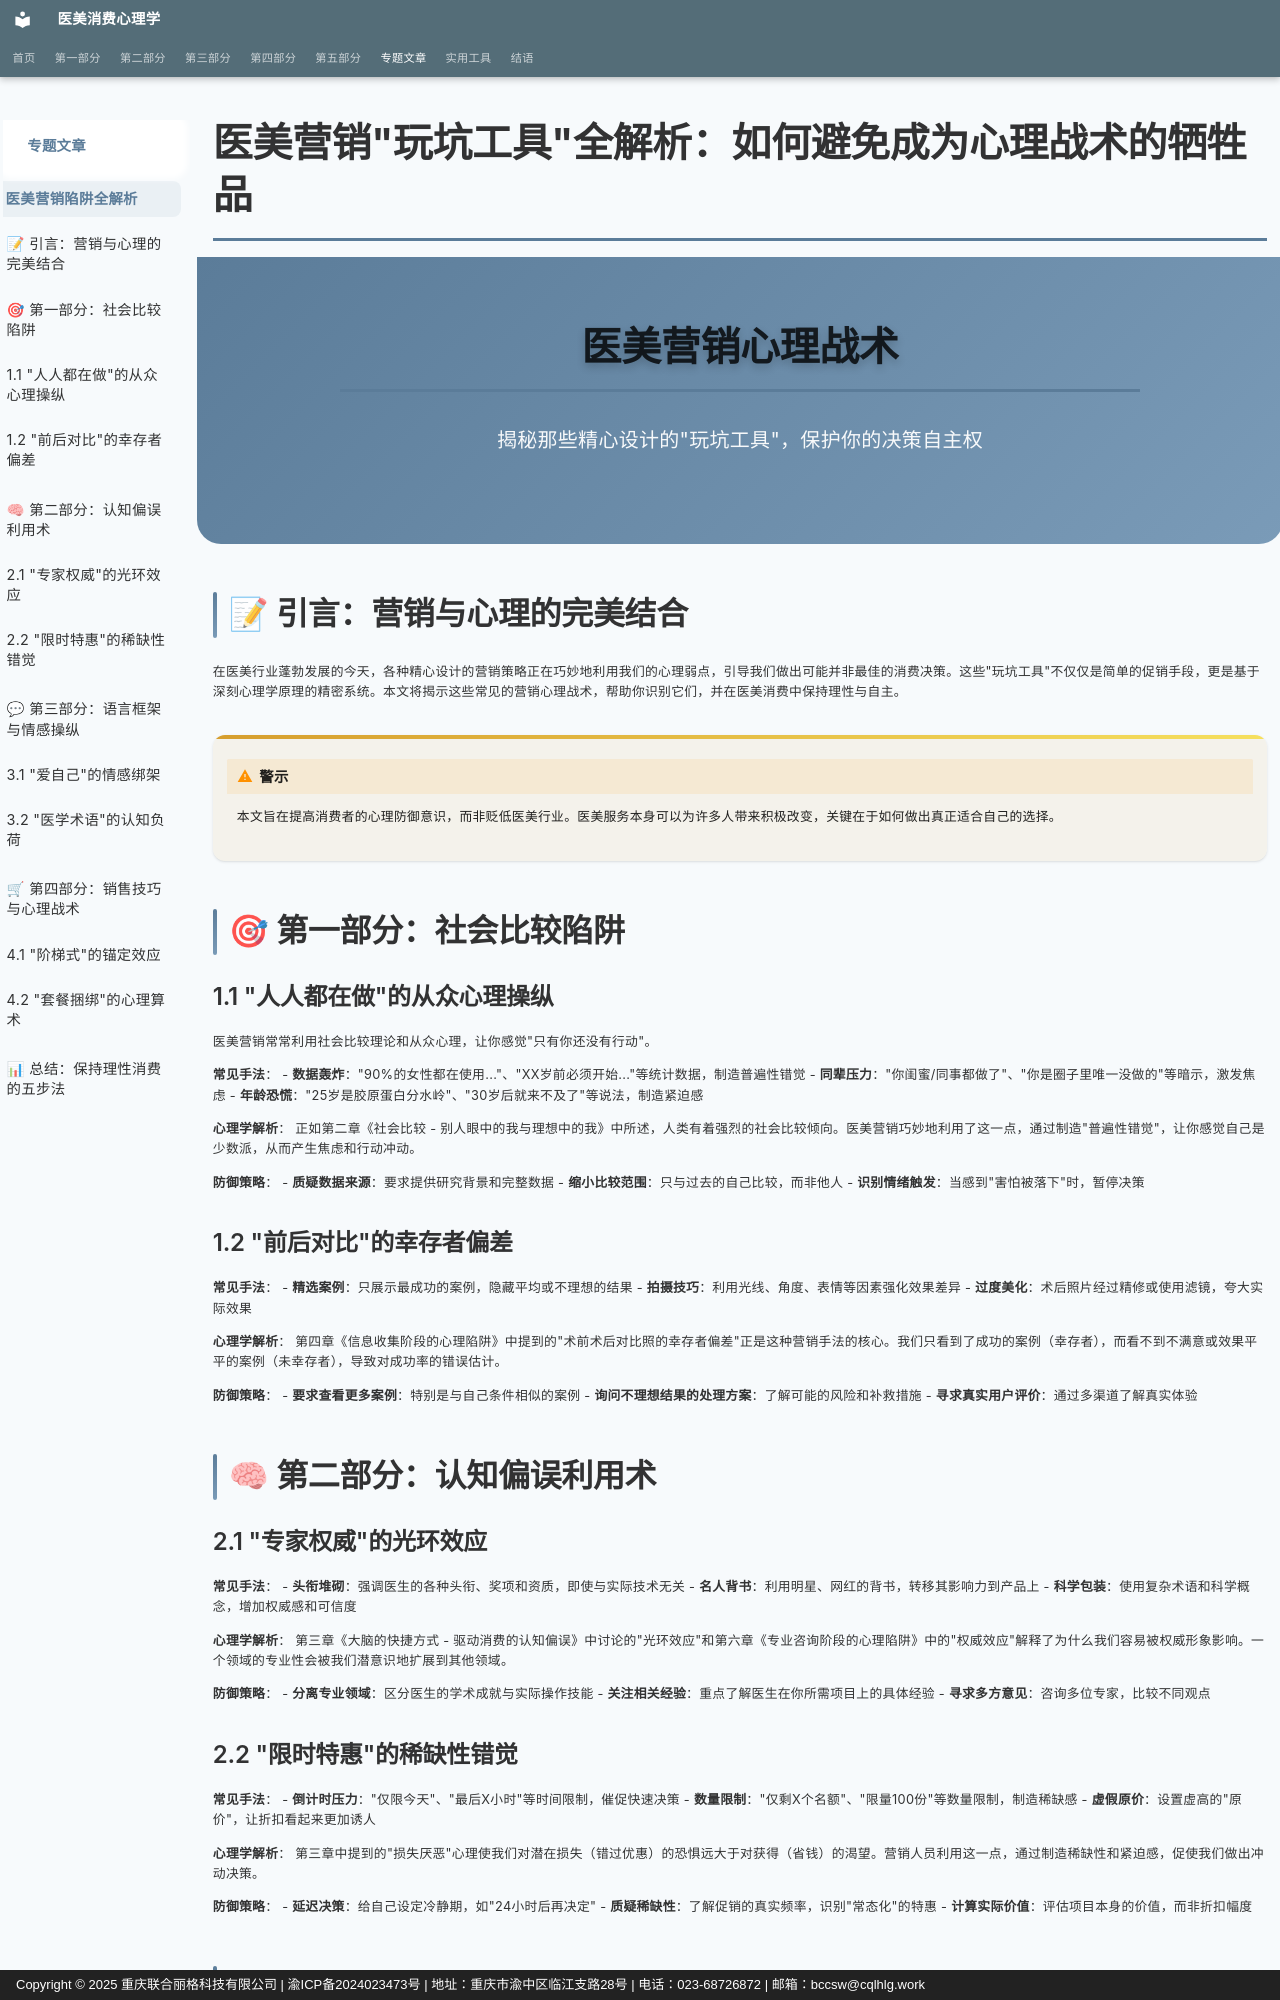

repository: sooogooo/ebooks-egoinmirror · page: articles/marketing-traps/index.html · generator: mkdocs · copyright: Copyright © 2025 重庆联合丽格科技有限公司 | 渝ICP备2024023473号 | 地址：重庆市渝中区临江支路28号 | 电话：023-68726872 | 邮箱：bccsw@cqlhlg.work

# 医美营销"玩坑工具"全解析：如何避免成为心理战术的牺牲品

<div class="hero-section">
    <div class="hero-content">
        <h1 class="hero-title">医美营销心理战术</h1>
        <p class="hero-subtitle">揭秘那些精心设计的"玩坑工具"，保护你的决策自主权</p>
    </div>
</div>

## 📝 引言：营销与心理的完美结合

在医美行业蓬勃发展的今天，各种精心设计的营销策略正在巧妙地利用我们的心理弱点，引导我们做出可能并非最佳的消费决策。这些"玩坑工具"不仅仅是简单的促销手段，更是基于深刻心理学原理的精密系统。本文将揭示这些常见的营销心理战术，帮助你识别它们，并在医美消费中保持理性与自主。

!!! warning "警示"
    本文旨在提高消费者的心理防御意识，而非贬低医美行业。医美服务本身可以为许多人带来积极改变，关键在于如何做出真正适合自己的选择。

## 🎯 第一部分：社会比较陷阱

### 1.1 "人人都在做"的从众心理操纵

医美营销常常利用社会比较理论和从众心理，让你感觉"只有你还没有行动"。

**常见手法**：
- **数据轰炸**："90%的女性都在使用..."、"XX岁前必须开始..."等统计数据，制造普遍性错觉
- **同辈压力**："你闺蜜/同事都做了"、"你是圈子里唯一没做的"等暗示，激发焦虑
- **年龄恐慌**："25岁是胶原蛋白分水岭"、"30岁后就来不及了"等说法，制造紧迫感

**心理学解析**：
正如第二章《社会比较 - 别人眼中的我与理想中的我》中所述，人类有着强烈的社会比较倾向。医美营销巧妙地利用了这一点，通过制造"普遍性错觉"，让你感觉自己是少数派，从而产生焦虑和行动冲动。

**防御策略**：
- **质疑数据来源**：要求提供研究背景和完整数据
- **缩小比较范围**：只与过去的自己比较，而非他人
- **识别情绪触发**：当感到"害怕被落下"时，暂停决策

### 1.2 "前后对比"的幸存者偏差

**常见手法**：
- **精选案例**：只展示最成功的案例，隐藏平均或不理想的结果
- **拍摄技巧**：利用光线、角度、表情等因素强化效果差异
- **过度美化**：术后照片经过精修或使用滤镜，夸大实际效果

**心理学解析**：
第四章《信息收集阶段的心理陷阱》中提到的"术前术后对比照的幸存者偏差"正是这种营销手法的核心。我们只看到了成功的案例（幸存者），而看不到不满意或效果平平的案例（未幸存者），导致对成功率的错误估计。

**防御策略**：
- **要求查看更多案例**：特别是与自己条件相似的案例
- **询问不理想结果的处理方案**：了解可能的风险和补救措施
- **寻求真实用户评价**：通过多渠道了解真实体验

## 🧠 第二部分：认知偏误利用术

### 2.1 "专家权威"的光环效应

**常见手法**：
- **头衔堆砌**：强调医生的各种头衔、奖项和资质，即使与实际技术无关
- **名人背书**：利用明星、网红的背书，转移其影响力到产品上
- **科学包装**：使用复杂术语和科学概念，增加权威感和可信度

**心理学解析**：
第三章《大脑的快捷方式 - 驱动消费的认知偏误》中讨论的"光环效应"和第六章《专业咨询阶段的心理陷阱》中的"权威效应"解释了为什么我们容易被权威形象影响。一个领域的专业性会被我们潜意识地扩展到其他领域。

**防御策略**：
- **分离专业领域**：区分医生的学术成就与实际操作技能
- **关注相关经验**：重点了解医生在你所需项目上的具体经验
- **寻求多方意见**：咨询多位专家，比较不同观点

### 2.2 "限时特惠"的稀缺性错觉

**常见手法**：
- **倒计时压力**："仅限今天"、"最后X小时"等时间限制，催促快速决策
- **数量限制**："仅剩X个名额"、"限量100份"等数量限制，制造稀缺感
- **虚假原价**：设置虚高的"原价"，让折扣看起来更加诱人

**心理学解析**：
第三章中提到的"损失厌恶"心理使我们对潜在损失（错过优惠）的恐惧远大于对获得（省钱）的渴望。营销人员利用这一点，通过制造稀缺性和紧迫感，促使我们做出冲动决策。

**防御策略**：
- **延迟决策**：给自己设定冷静期，如"24小时后再决定"
- **质疑稀缺性**：了解促销的真实频率，识别"常态化"的特惠
- **计算实际价值**：评估项目本身的价值，而非折扣幅度

## 💬 第三部分：语言框架与情感操纵
